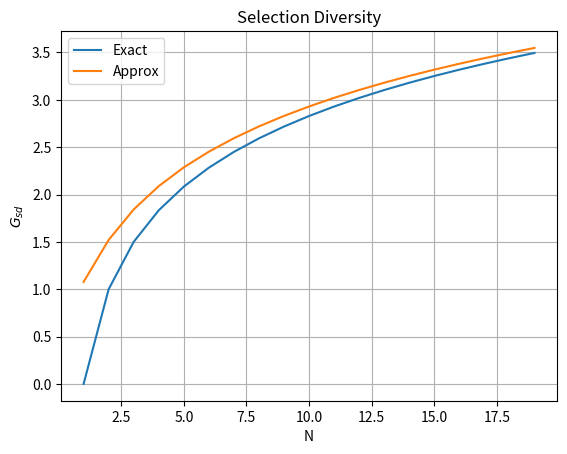

Reproduce this figure in Python.
# Author: Jacob Hoffer

from scipy import special
import numpy as np
import matplotlib.pyplot as plt
from matplotlib import cm


def q01():
    theta = np.arange(-90, 90, 0.1)

    antenna_pattern = np.sinc(10 * np.sin(np.deg2rad(theta)))

    ret = np.array([antenna_pattern,
                    np.abs(antenna_pattern),
                    20 * np.log10(np.abs(antenna_pattern)),
                    np.abs(antenna_pattern)])

    ax1 = plt.subplot(111)

    ax1.set_title('Part A')
    ax1.set_xlabel('angle (Degrees)')
    ax1.set_ylabel(r'AP')
    ax1.grid()
    ax1.plot(theta, ret[0])

    plt.show()

    ax2 = plt.subplot(111)

    ax2.set_title('Part B')
    ax2.set_xlabel('angle (Degrees)')
    ax2.set_ylabel(r'|AP|')
    ax2.grid()
    ax2.plot(theta, ret[1])

    plt.show()

    ax3 = plt.subplot(111)

    ax3.set_title('Part C')
    ax3.set_xlabel('angle (Degrees)')
    ax3.set_ylabel(r'$20 \log|AP|$')
    ax3.grid()
    ax3.plot(theta, ret[2])

    plt.show()

    ax4 = plt.subplot(111, projection='polar')

    ax4.set_title('Part D')
    ax4.grid(True)
    ax4.plot(np.deg2rad(theta), ret[3])

    plt.show()

    return


def q14():

    N = np.arange(1, 20, 1)

    AR = (2*N + 1) / 2*N

    AR_dB = 10*np.log10(AR)

    plt.figure()

    plt.title('AR of an Axial Cable')
    plt.xlabel('N (turns)')
    plt.ylabel('AR (dB)')

    plt.plot(N, AR_dB, '-')

    plt.grid()

    plt.show()


def q17():
    f = 2.4e+9
    wavelength = 3e+8 / f

    e_r = np.arange(1, 10, 0.1)

    length = 0.49 * wavelength / np.sqrt(e_r)
    width = wavelength / np.sqrt(2 * (e_r + 1))

    fig, (ax1, ax2) = plt.subplots(1, 2)
    fig.suptitle('Length and Width of Patch')

    ax1.set_title('Length')
    ax1.set_ylabel('Meters')
    ax1.set_xlabel('$\epsilon_r$')
    ax1.grid()

    ax2.set_title('Width')
    ax2.set_xlabel('$\epsilon_r$')
    ax2.grid()

    ax1.plot(e_r, length)
    ax2.plot(e_r, width)

    plt.show()


def q36():
    z_0 = 10e+3
    f = 7e+9
    a_p = 4


def q37():
    n = np.arange(1, 20, 1)

    g_exact = [np.sum(1/np.arange(1, e, 1)) for e in n]
    g_aprox = 0.5772 + np.log(n) + 0.5 / n

    ax1 = plt.subplot(111)
    ax1.set_title('Selection Diversity')
    ax1.set_ylabel(r'$G_{sd}$')
    ax1.set_xlabel('N')
    ax1.grid()

    ax1.plot(n, g_exact, '-')
    ax1.plot(n, g_aprox, '-')

    plt.legend(['Exact', 'Approx'])

    plt.show()


def main():

    q37()


if __name__ == '__main__':
    main()
